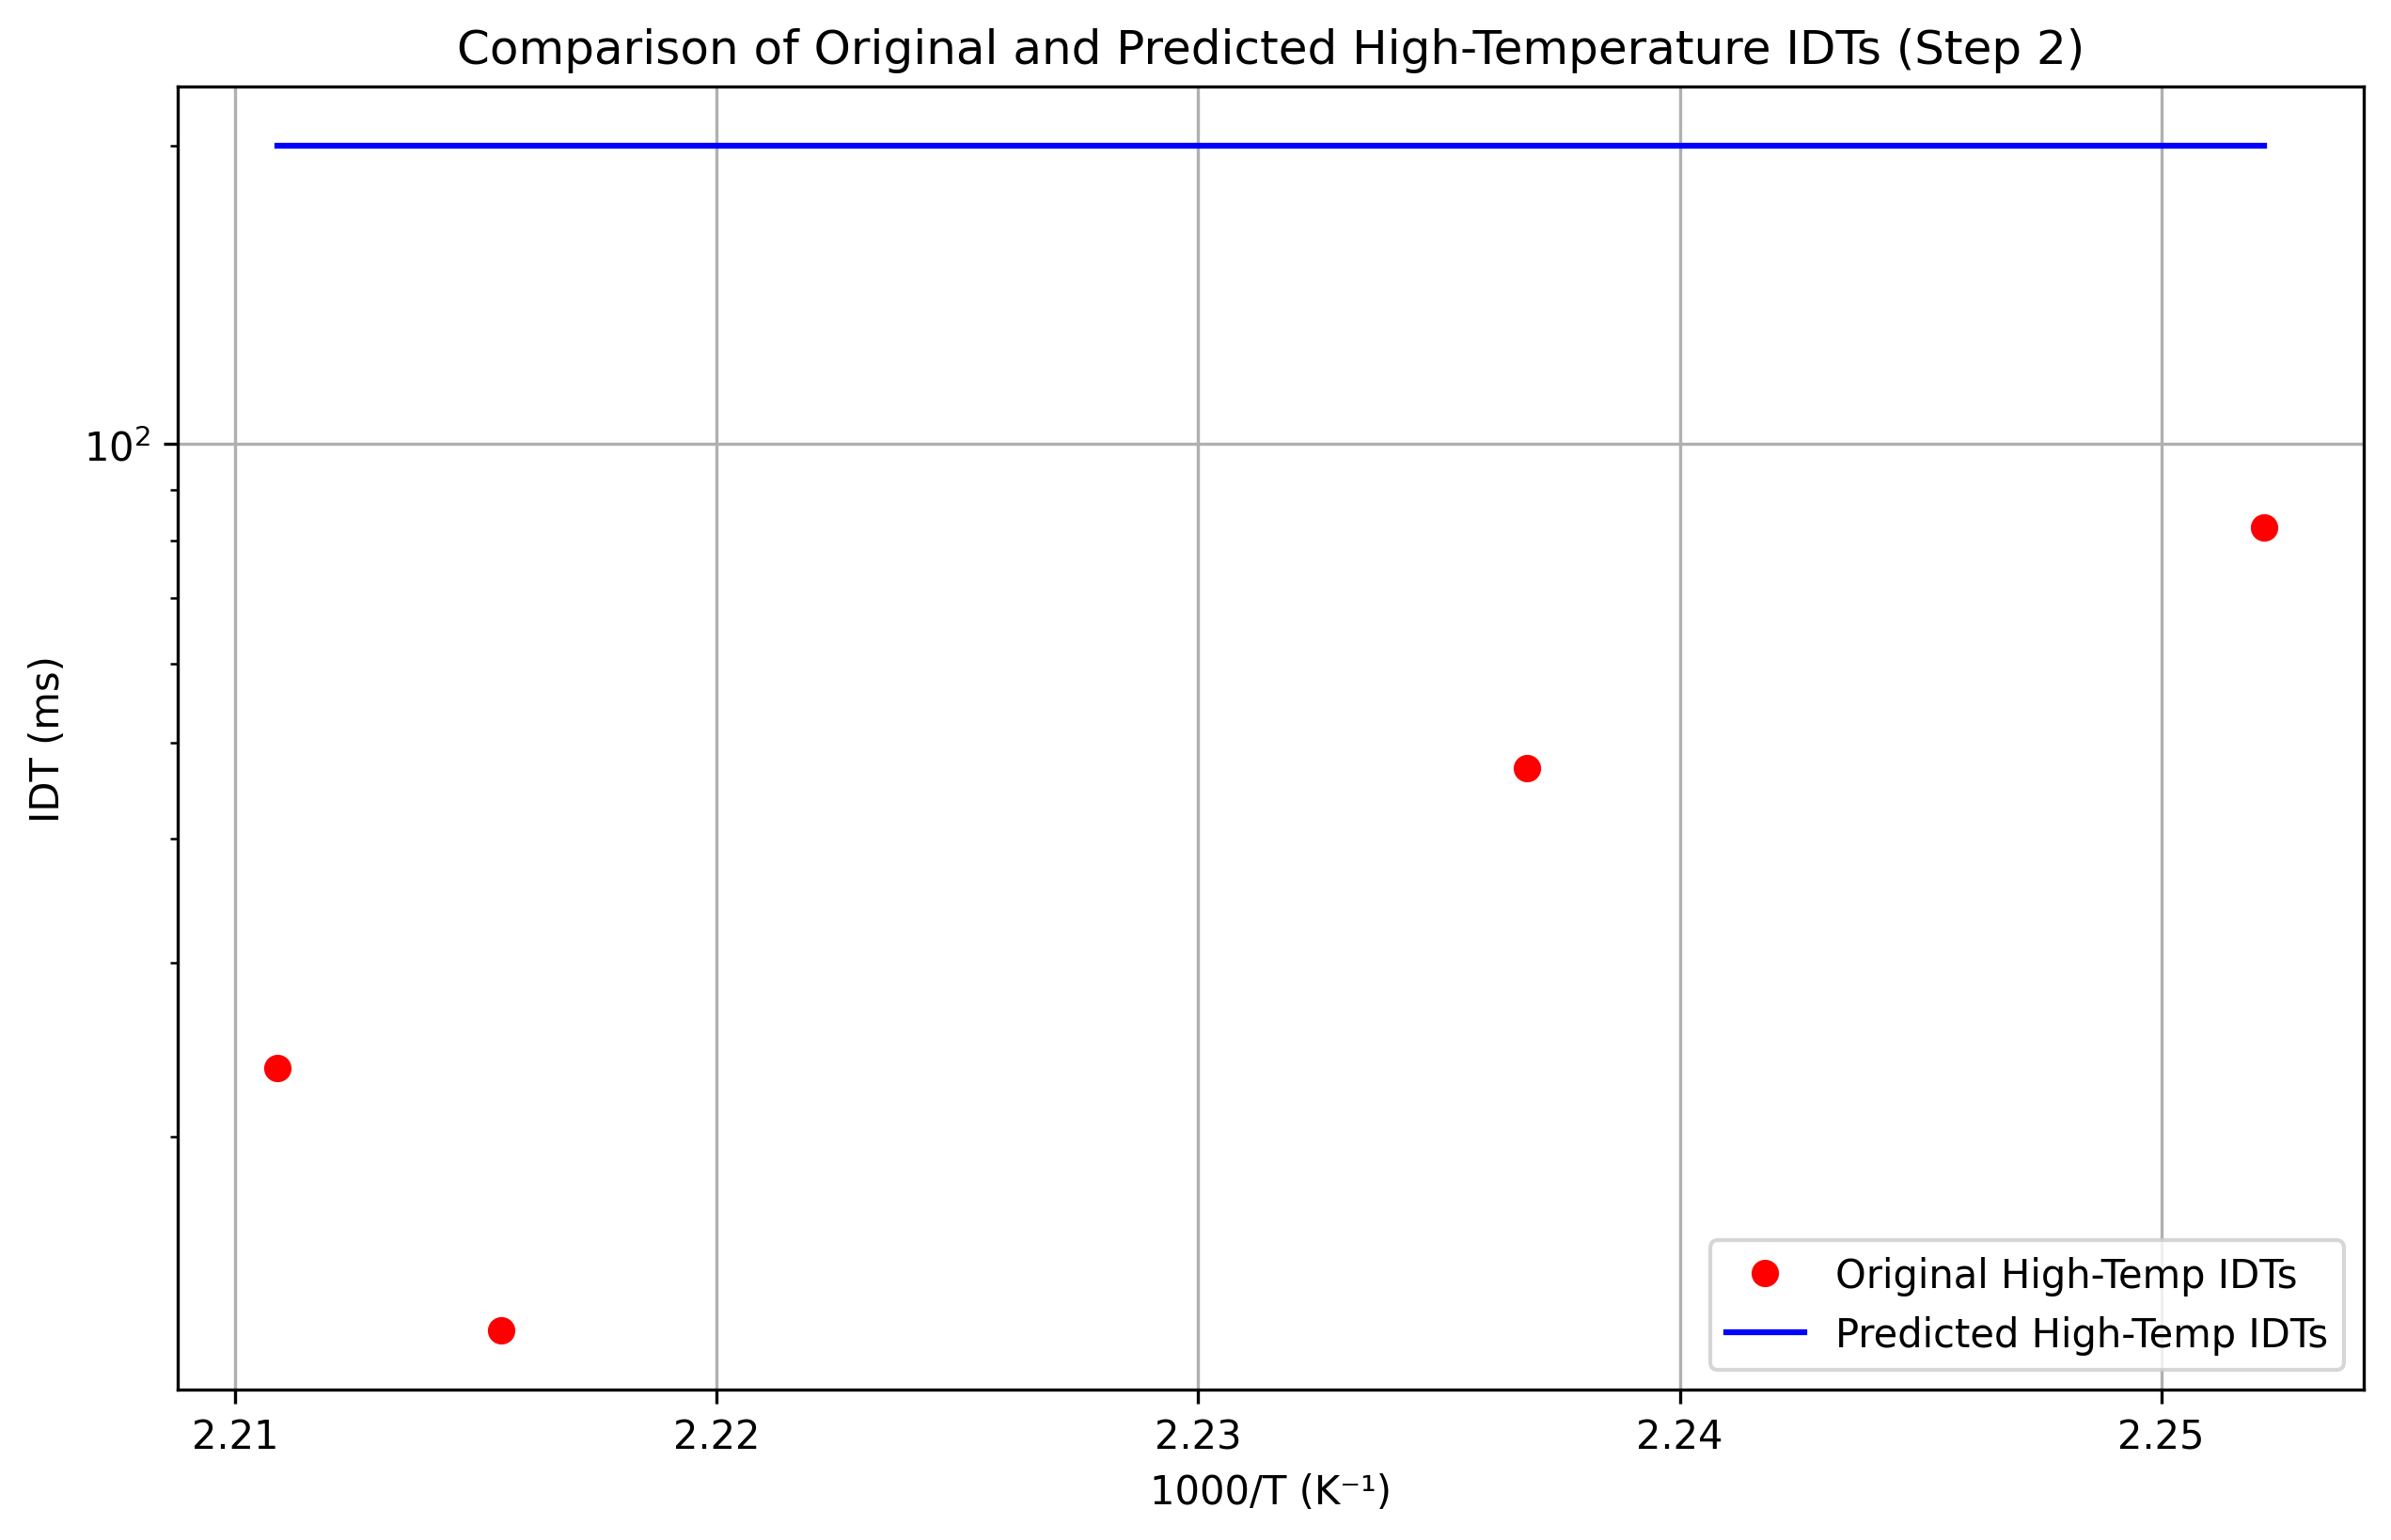

The data file committed next to this chart (first rows):
1000/T (K⁻¹), Original_High_Temp_IDTs (ms), Predicted_High_Temp_IDTs (ms)
2.211, 23.47, 200.0
2.216, 12.75, 200.0
2.237, 47.1, 200.0
2.252, 82.32, 200.0
